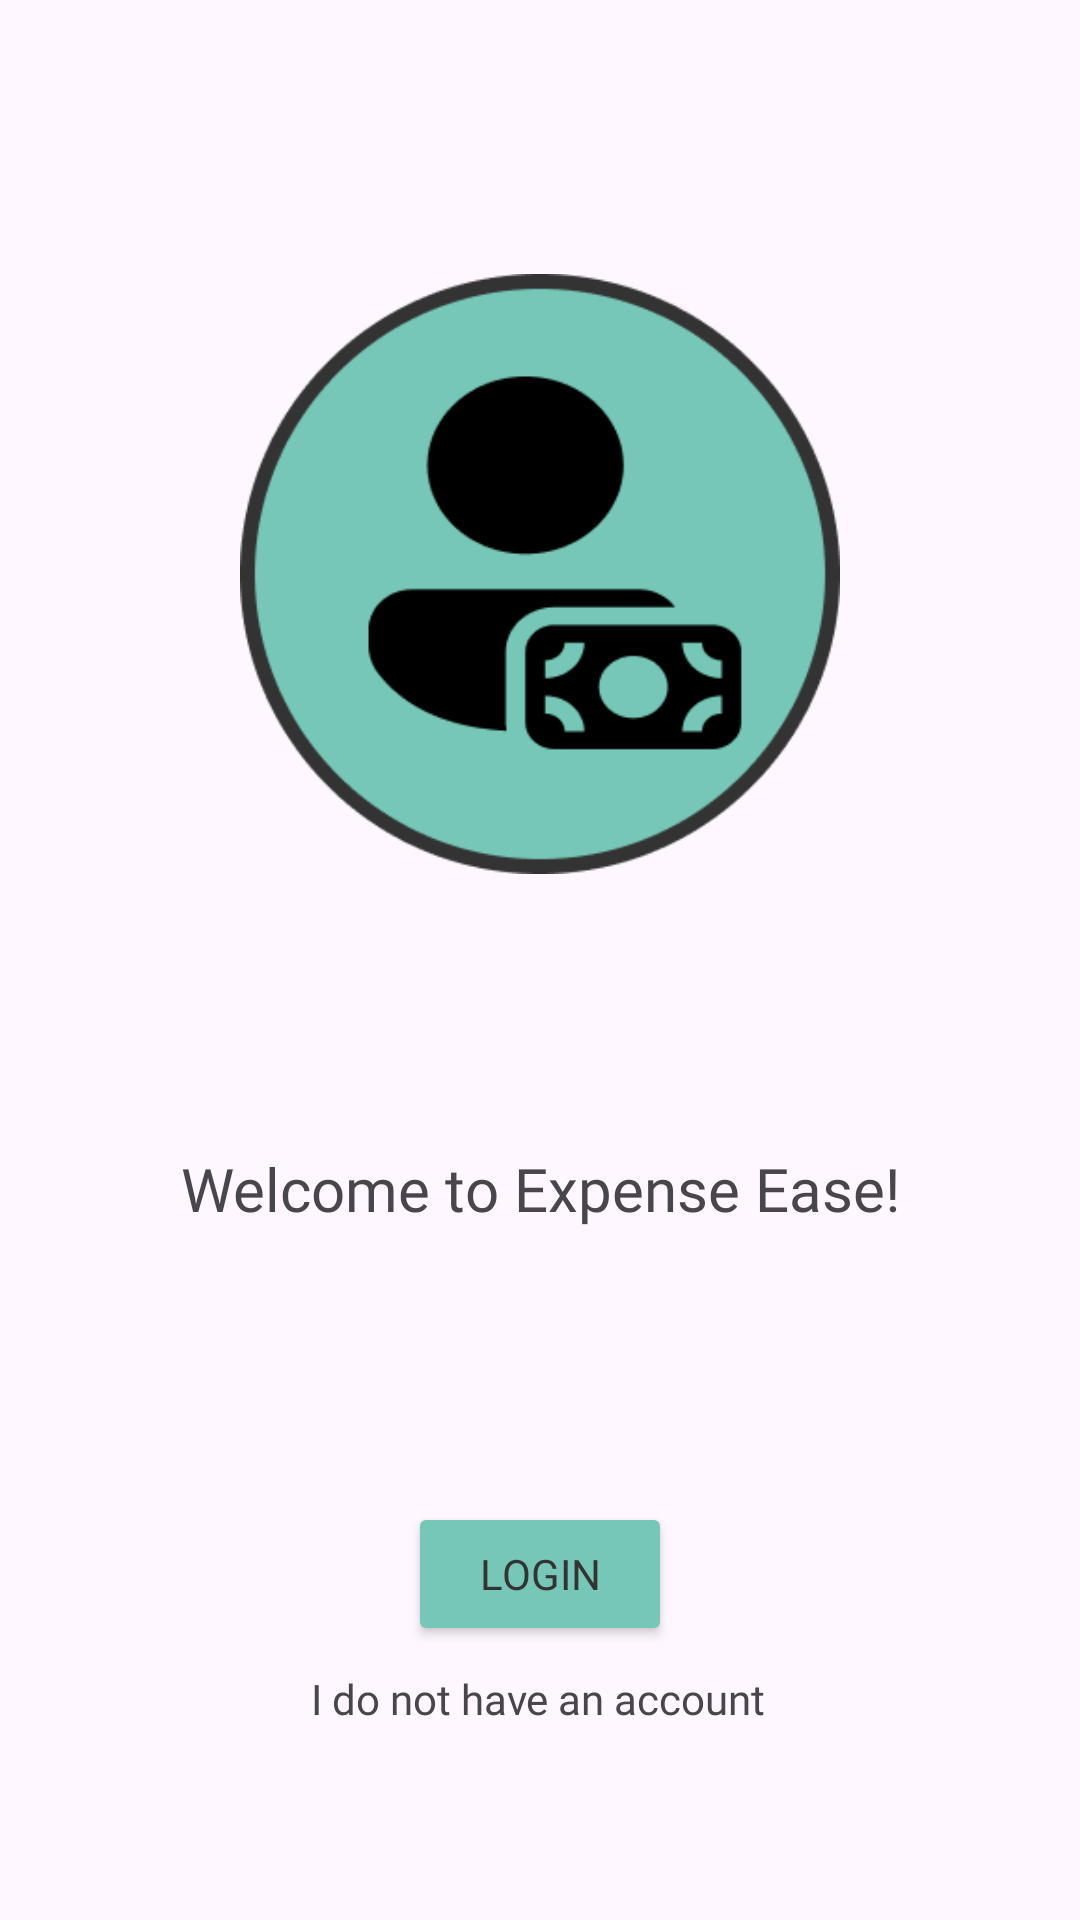

This screen was rendered from an Android layout file. Write that file and the resources it references.
<!-- AndroidManifest.xml: application theme Theme.ExpenseEase -->
<!-- res/layout/activity_onboarding.xml -->
<?xml version="1.0" encoding="utf-8"?>
<androidx.constraintlayout.widget.ConstraintLayout xmlns:android="http://schemas.android.com/apk/res/android"
    xmlns:app="http://schemas.android.com/apk/res-auto"
    xmlns:tools="http://schemas.android.com/tools"
    android:layout_width="match_parent"
    android:layout_height="match_parent"
    tools:context=".OnboardingActivity">

    <Button
        android:id="@+id/button"
        android:layout_width="wrap_content"
        android:layout_height="wrap_content"
        android:backgroundTint="@color/mint_green"
        android:textColor="@color/gray"
        android:fontFamily="@font/montserratbold"
        android:text="Login"
        app:layout_constraintTop_toBottomOf="@id/welcomeText"
        app:layout_constraintBottom_toBottomOf="parent"
        app:layout_constraintEnd_toEndOf="parent"
        app:layout_constraintStart_toStartOf="parent"
        />

    <TextView
        android:id="@+id/alternateText"
        android:layout_width="wrap_content"
        android:layout_height="wrap_content"
        android:fontFamily="@font/montserratmedium"
        android:text="I do not have an account"
        android:clickable="true"

        android:layout_marginTop="8dp"
        app:layout_constraintEnd_toEndOf="parent"
        app:layout_constraintHorizontal_bias="0.498"
        app:layout_constraintStart_toStartOf="parent"
        app:layout_constraintTop_toBottomOf="@id/button" />

    <TextView
        android:id="@+id/welcomeText"
        android:layout_width="wrap_content"
        android:layout_height="wrap_content"
        android:text="Welcome to Expense Ease!"
        android:textSize="20sp"
        android:fontFamily="@font/montserratsemibold"
        app:layout_constraintBottom_toTopOf="@+id/button"
        app:layout_constraintTop_toBottomOf="@+id/logo"
        app:layout_constraintEnd_toEndOf="parent"
        app:layout_constraintStart_toStartOf="parent" />


    <ImageView
        android:id="@+id/logo"
        android:layout_width="200dp"
        android:layout_height="200dp"
        app:layout_constraintBottom_toTopOf="@+id/welcomeText"
        app:layout_constraintEnd_toEndOf="parent"
        app:layout_constraintStart_toStartOf="parent"
        app:layout_constraintTop_toTopOf="parent"
        app:srcCompat="@drawable/logo"/>


</androidx.constraintlayout.widget.ConstraintLayout>
<!-- resources referenced by this layout -->
<resources>
  <color name="gray">#333333</color>
  <color name="mint_green">#76C7B7</color>
  <!-- drawable logo: png bitmap (drawable, 13132 bytes) -->
  <style name="Theme.ExpenseEase" parent="Base.Theme.ExpenseEase" />
  <style name="Base.Theme.ExpenseEase" parent="Theme.Material3.DayNight.NoActionBar">
          
          <item name="colorPrimary">@color/mint_green</item>
          <item name="android:textColorSecondary">@color/mint_green</item>
  
      </style>
</resources>
